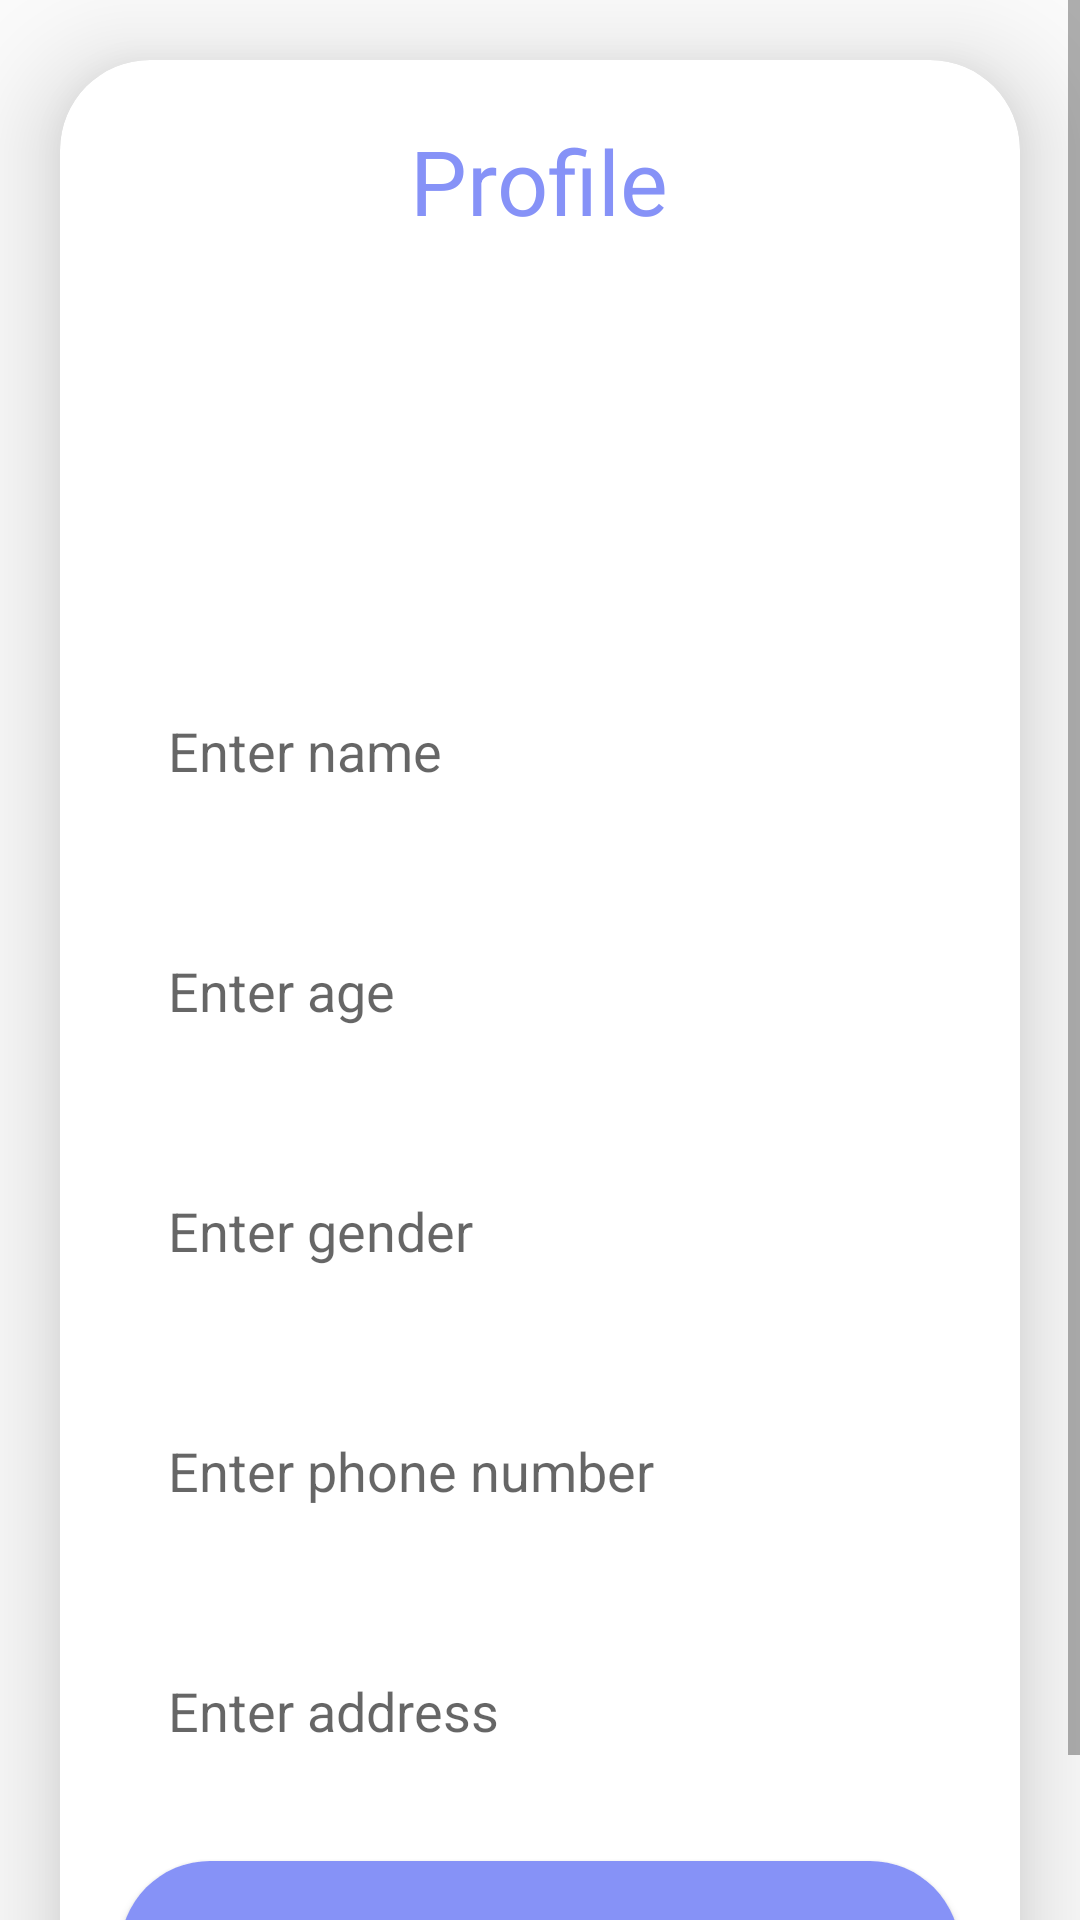

The Android layout XML behind this screen, and the referenced resources:
<!-- AndroidManifest.xml: application theme Theme.ProjectApplication -->
<!-- res/layout/activity_upload.xml -->
<?xml version="1.0" encoding="utf-8"?>
<ScrollView
    xmlns:android="http://schemas.android.com/apk/res/android"
    xmlns:app="http://schemas.android.com/apk/res-auto"
    xmlns:tools="http://schemas.android.com/tools"
    android:layout_width="match_parent"
    android:layout_height="match_parent"
    android:orientation="vertical"
    tools:context=".UploadActivity">

    <androidx.cardview.widget.CardView
        android:layout_width="match_parent"
        android:layout_height="wrap_content"
        android:layout_marginTop="20dp"
        android:layout_marginEnd="20dp"
        android:layout_marginStart="20dp"
        app:cardCornerRadius="30dp"
        app:cardElevation="20dp">

        <LinearLayout
            android:layout_width="match_parent"
            android:layout_height="wrap_content"
            android:orientation="vertical"
            android:layout_gravity="center_horizontal"
            android:background="@drawable/lavender_border"
            android:padding="20dp">

            <TextView
                android:layout_width="wrap_content"
                android:layout_height="wrap_content"
                android:text="Profile"
                android:textColor="@color/lavender"
                android:textSize="30sp"
                android:layout_gravity="center"/>

            <ImageView
                android:layout_width="100dp"
                android:layout_height="100dp"
                android:scaleType="fitXY"
                android:layout_gravity="center"
                android:layout_marginTop="20dp"
                android:id="@+id/uploadProfileImage"
                android:src="@drawable/baseline_violetperson_24"/>

            <EditText
                android:layout_width="match_parent"
                android:layout_height="60dp"
                android:id="@+id/uploadProfileName"
                android:background="@drawable/lavender_border"
                android:layout_marginTop="20dp"
                android:padding="16dp"
                android:hint="Enter name"
                android:gravity="start|center_vertical"
                android:textColor="@color/lavender"/>

            <EditText
                android:layout_width="match_parent"
                android:layout_height="60dp"
                android:id="@+id/uploadProfileAge"
                android:background="@drawable/lavender_border"
                android:layout_marginTop="20dp"
                android:padding="16dp"
                android:hint="Enter age"
                android:gravity="start|center_vertical"
                android:textColor="@color/lavender"/>

            <EditText
                android:layout_width="match_parent"
                android:layout_height="60dp"
                android:id="@+id/uploadProfileGender"
                android:background="@drawable/lavender_border"
                android:layout_marginTop="20dp"
                android:padding="16dp"
                android:hint="Enter gender"
                android:gravity="start|center_vertical"
                android:textColor="@color/lavender"/>

            <EditText
                android:layout_width="match_parent"
                android:layout_height="60dp"
                android:id="@+id/uploadProfilePhone"
                android:background="@drawable/lavender_border"
                android:layout_marginTop="20dp"
                android:padding="16dp"
                android:hint="Enter phone number"
                android:gravity="start|center_vertical"
                android:textColor="@color/lavender"/>

            <EditText
                android:layout_width="match_parent"
                android:layout_height="60dp"
                android:id="@+id/uploadProfileAddress"
                android:background="@drawable/lavender_border"
                android:layout_marginTop="20dp"
                android:padding="16dp"
                android:hint="Enter address"
                android:gravity="start|center_vertical"
                android:textColor="@color/lavender"/>

            <Button
                android:id="@+id/saveProfileButton"
                android:layout_width="match_parent"
                android:layout_height="60dp"
                android:layout_marginTop="20dp"
                android:background="@drawable/round_button"
                android:text="Save"
                android:textColor="@color/white"
                android:textSize="18sp"/>


        </LinearLayout>

    </androidx.cardview.widget.CardView>

</ScrollView>
<!-- resources referenced by this layout -->
<resources>
  <color name="lavender">#8692f7</color>
  <color name="white">#FFFFFFFF</color>
  <!-- drawable round_button (drawable) -->
  <?xml version="1.0" encoding="utf-8"?>
  <shape xmlns:android="http://schemas.android.com/apk/res/android"
      android:shape="rectangle">
  
      <solid android:color="@color/lavender"/>
      <corners android:radius="50dp"/>
  
  </shape>
  <style name="Theme.ProjectApplication" parent="Theme.AppCompat.DayNight.NoActionBar">
          
          <item name="colorPrimary">@color/lavender</item>
          <item name="colorPrimaryVariant">@color/lavender</item>
          <item name="colorOnPrimary">@color/white</item>
          
          <item name="colorSecondary">@color/teal_200</item>
          <item name="colorSecondaryVariant">@color/teal_700</item>
          <item name="colorOnSecondary">@color/black</item>
          
          <item name="android:statusBarColor">?attr/colorPrimaryVariant</item>
          
      </style>
  <color name="teal_200">#FF03DAC5</color>
  <color name="teal_700">#FF018786</color>
  <color name="black">#FF000000</color>
</resources>
